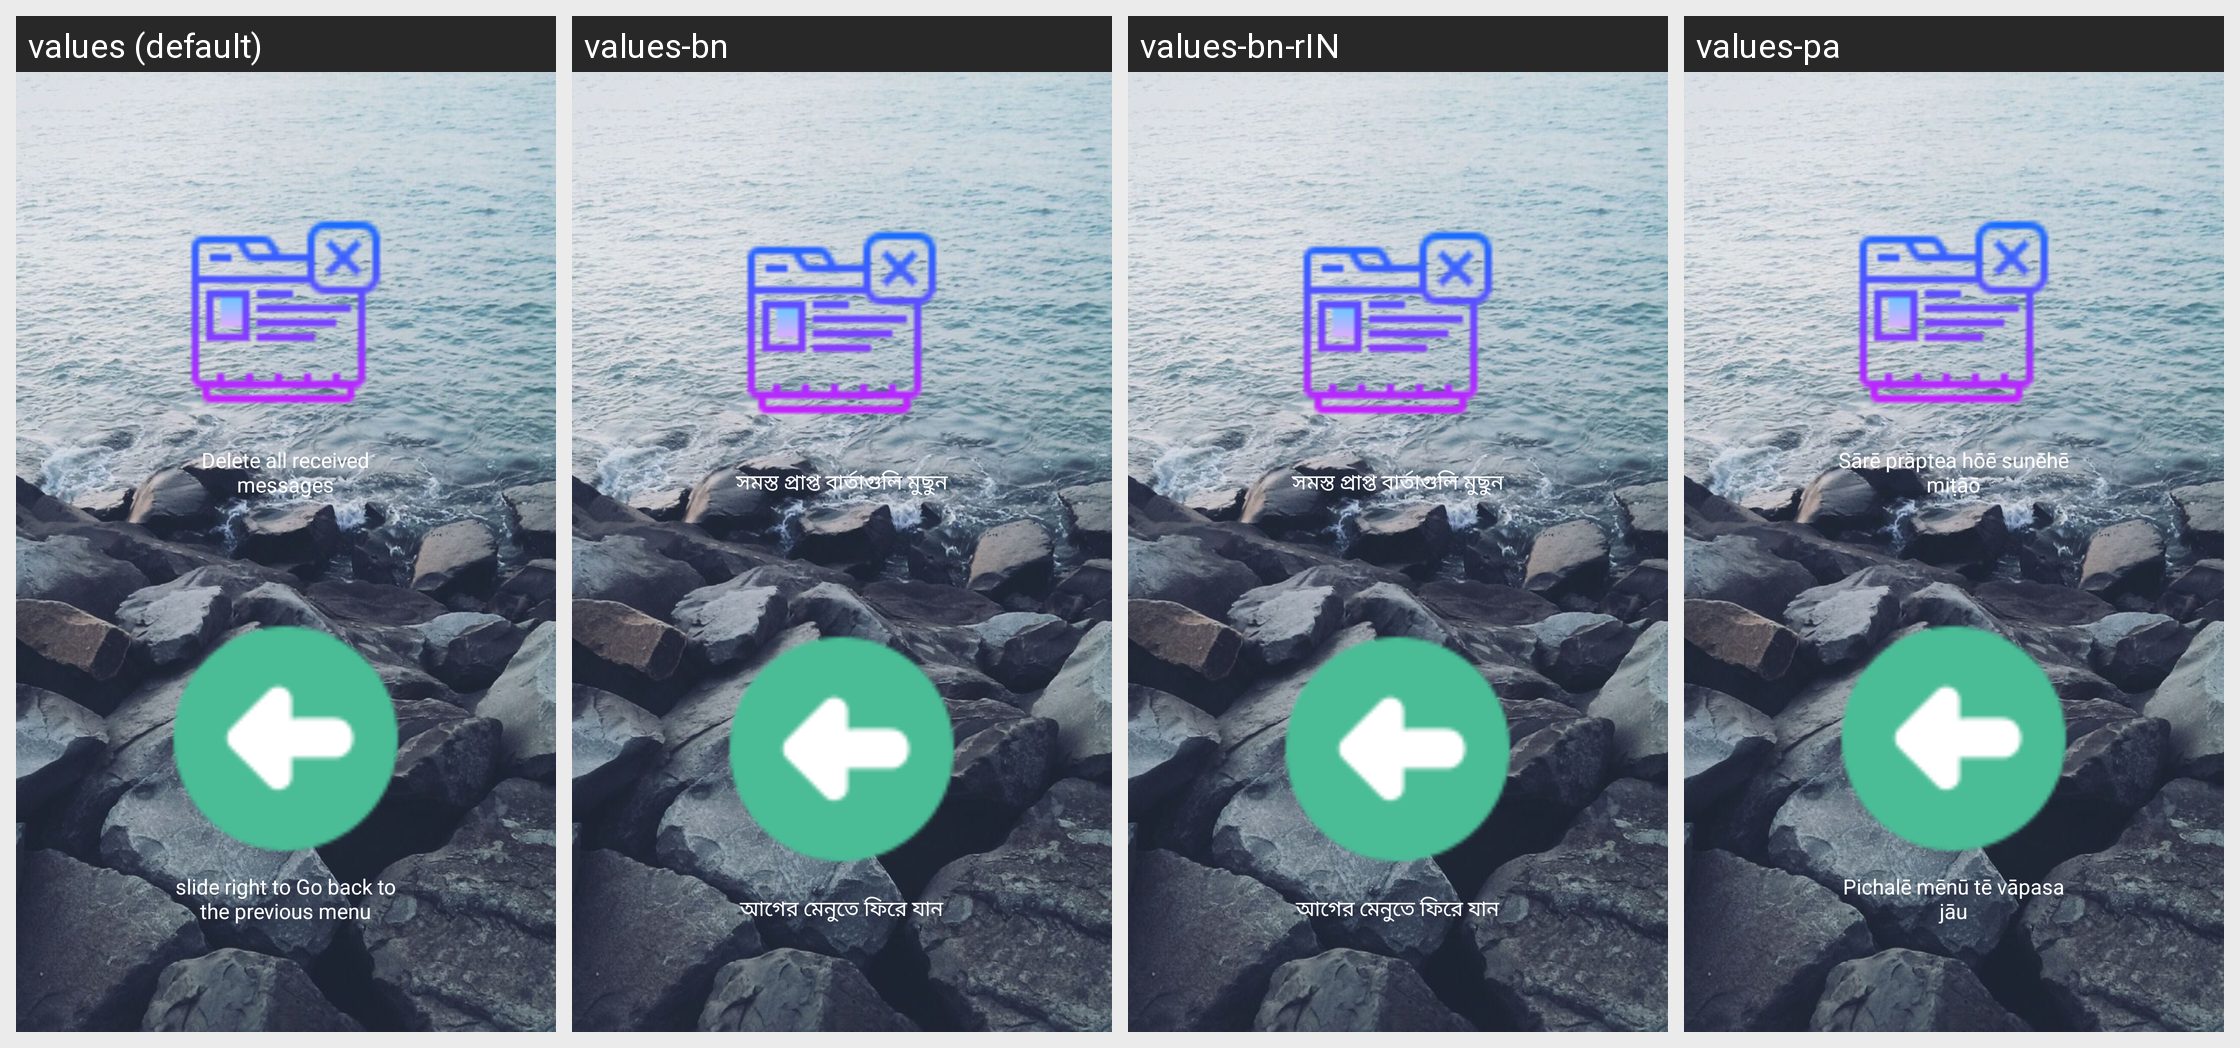

Strings drawn on this Android screen and how each of the app's shown locales translates them:
Android screen res/layout/messagesinboxdeleteall.xml rendered under 4 locales, left to right: values (default), values-bn, values-bn-rIN, values-pa. Device: Nexus 5 (rendered at 1080×1920; each locale shown at half size, 540×960, under a caption strip naming it); theme AppTheme.
Other locales in the repository, not shown: values-de, values-en-rIN, values-es, values-fr, values-hi, values-hi-rIN, values-id, values-it, values-pt, values-ru.
Strings drawn on this screen, with the default value and each locale's value (text and hints the layout hard-codes, and strings that could not be matched under every locale, appear in the picture but are not listed):

layoutMessagesInboxDeleteAllDeleteDelete
  values: Delete all received messages
  values-bn: সমস্ত প্রাপ্ত বার্তাগুলি মুছুন
  values-bn-rIN: সমস্ত প্রাপ্ত বার্তাগুলি মুছুন
  values-pa: Sārē prāptea hōē sunēhē miṭāō

backToPreviousMenu
  values: slide right to Go back to the previous menu
  values-bn: আগের মেনুতে ফিরে যান
  values-bn-rIN: আগের মেনুতে ফিরে যান
  values-pa: Pichalē mēnū tē vāpasa jāu
